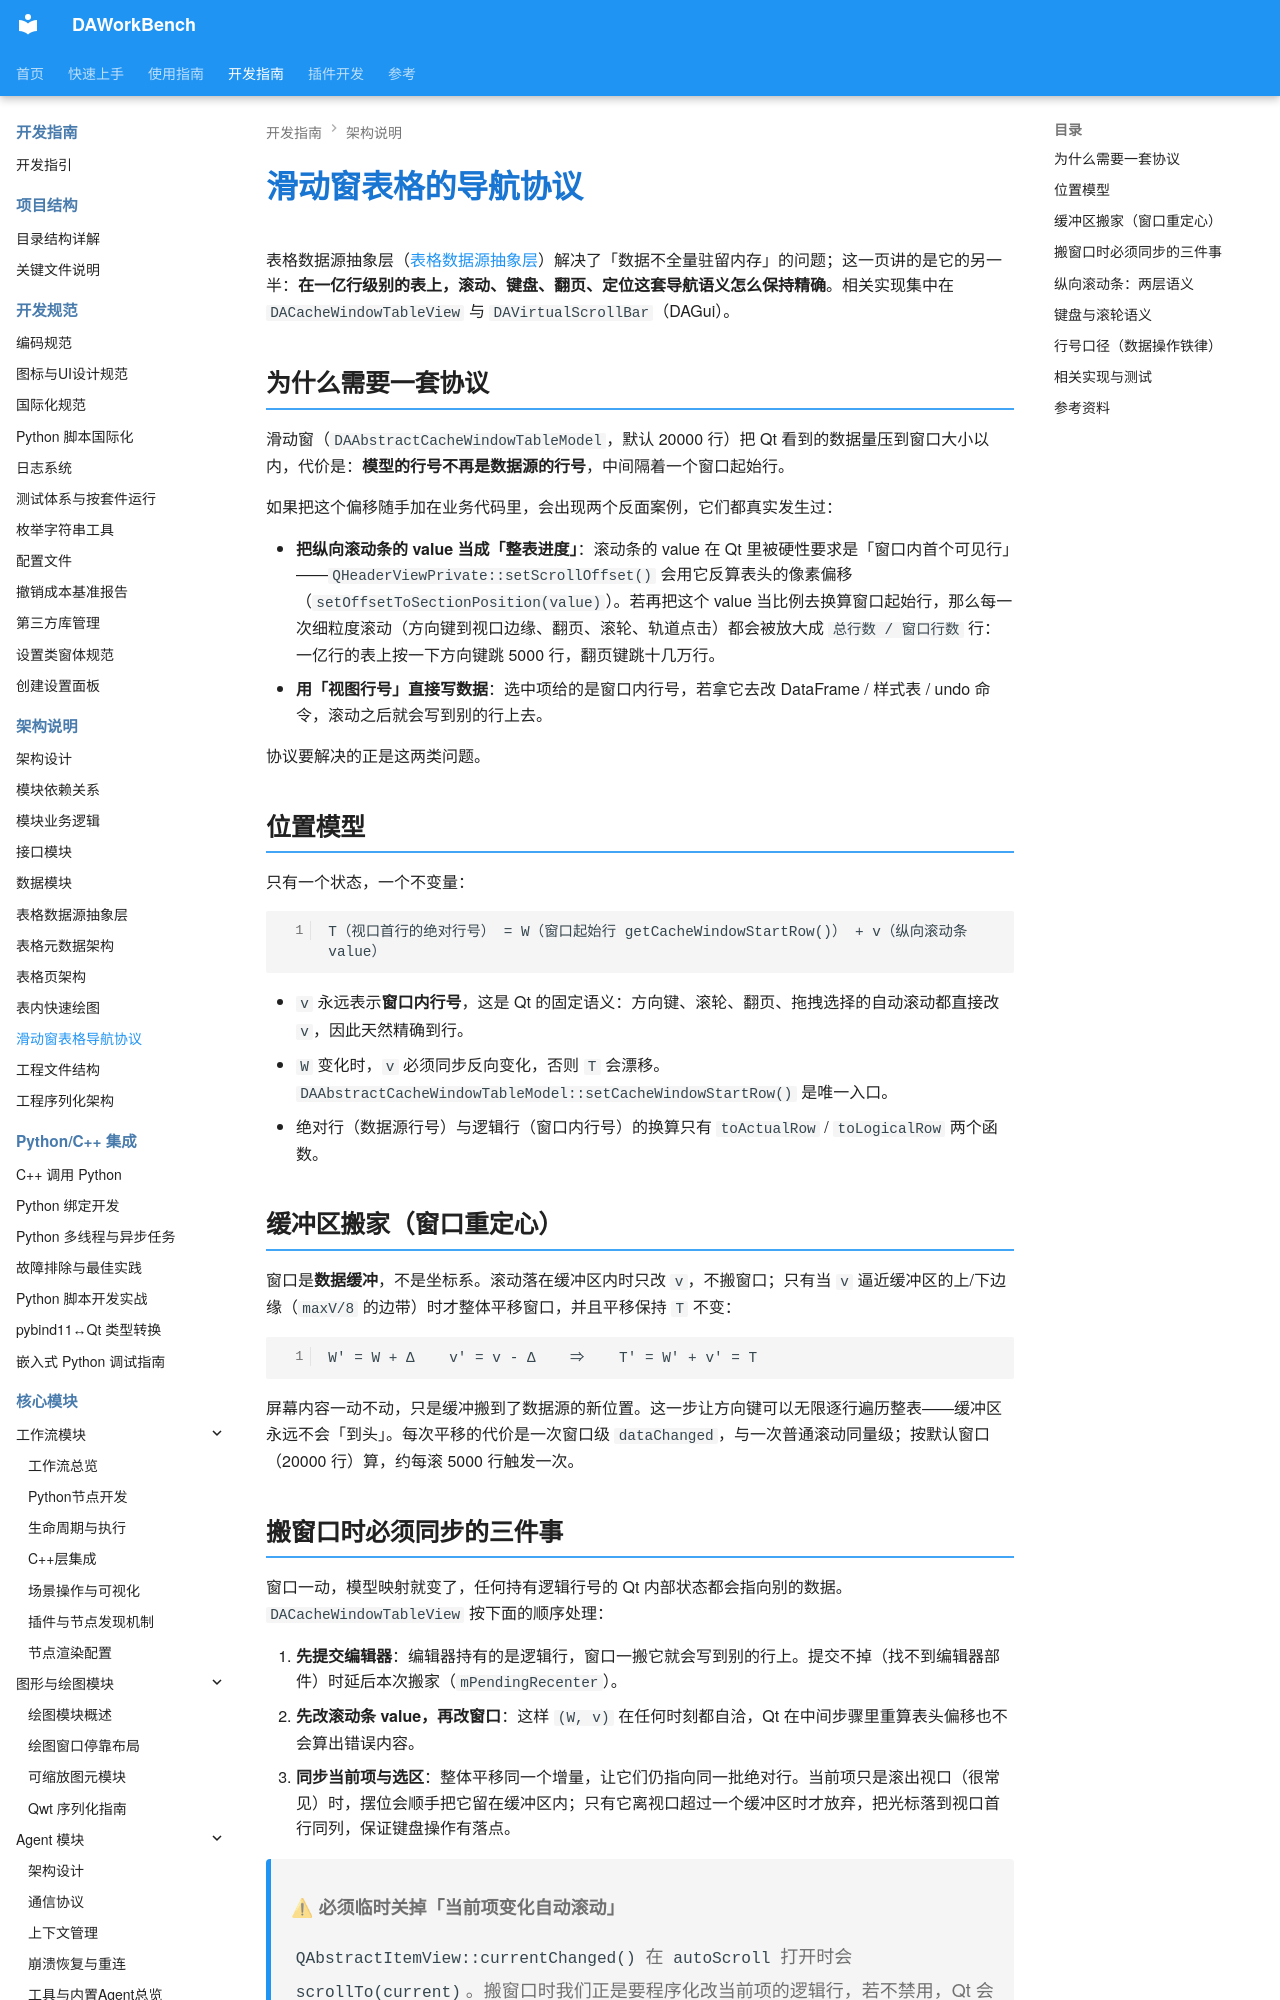

repository: czyt1988/data-workbench · page: zh/dev-guide/architecture/virtual-table-navigation/index.html · generator: mkdocs

# 滑动窗表格的导航协议

表格数据源抽象层（[表格数据源抽象层](table-data-source.md)）解决了「数据不全量驻留内存」的问题；这一页讲的是它的另一半：**在一亿行级别的表上，滚动、键盘、翻页、定位这套导航语义怎么保持精确**。相关实现集中在 `DACacheWindowTableView` 与 `DAVirtualScrollBar`（DAGui）。

## 为什么需要一套协议

滑动窗（`DAAbstractCacheWindowTableModel`，默认 20000 行）把 Qt 看到的数据量压到窗口大小以内，代价是：**模型的行号不再是数据源的行号**，中间隔着一个窗口起始行。

如果把这个偏移随手加在业务代码里，会出现两个反面案例，它们都真实发生过：

- **把纵向滚动条的 value 当成「整表进度」**：滚动条的 value 在 Qt 里被硬性要求是「窗口内首个可见行」——`QHeaderViewPrivate::setScrollOffset()` 会用它反算表头的像素偏移（`setOffsetToSectionPosition(value)`）。若再把这个 value 当比例去换算窗口起始行，那么每一次细粒度滚动（方向键到视口边缘、翻页、滚轮、轨道点击）都会被放大成 `总行数 / 窗口行数` 行：一亿行的表上按一下方向键跳 5000 行，翻页键跳十几万行。
- **用「视图行号」直接写数据**：选中项给的是窗口内行号，若拿它去改 DataFrame / 样式表 / undo 命令，滚动之后就会写到别的行上去。

协议要解决的正是这两类问题。

## 位置模型

只有一个状态，一个不变量：

```text
T（视口首行的绝对行号） = W（窗口起始行 getCacheWindowStartRow()） + v（纵向滚动条 value）
```

- `v` 永远表示**窗口内行号**，这是 Qt 的固定语义：方向键、滚轮、翻页、拖拽选择的自动滚动都直接改 `v`，因此天然精确到行。
- `W` 变化时，`v` 必须同步反向变化，否则 `T` 会漂移。`DAAbstractCacheWindowTableModel::setCacheWindowStartRow()` 是唯一入口。
- 绝对行（数据源行号）与逻辑行（窗口内行号）的换算只有 `toActualRow` / `toLogicalRow` 两个函数。

## 缓冲区搬家（窗口重定心）

窗口是**数据缓冲**，不是坐标系。滚动落在缓冲区内时只改 `v`，不搬窗口；只有当 `v` 逼近缓冲区的上/下边缘（`maxV/8` 的边带）时才整体平移窗口，并且平移保持 `T` 不变：

```text
W' = W + Δ    v' = v - Δ    ⇒    T' = W' + v' = T
```

屏幕内容一动不动，只是缓冲搬到了数据源的新位置。这一步让方向键可以无限逐行遍历整表——缓冲区永远不会「到头」。每次平移的代价是一次窗口级 `dataChanged`，与一次普通滚动同量级；按默认窗口（20000 行）算，约每滚 5000 行触发一次。
